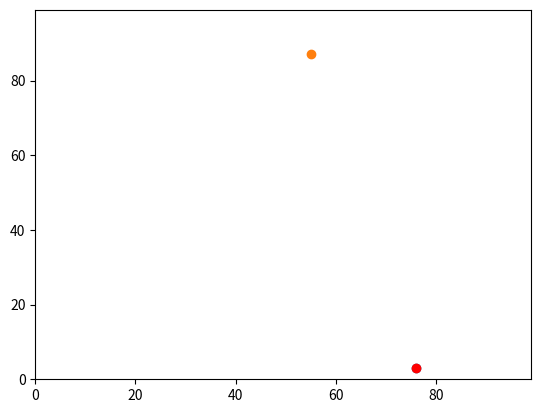

Python code for this plot:
# Import modules
import random
import operator
import matplotlib.pyplot

# Create list named agents
agents = []

# Add x0, y0 to the list
agents.append([random.randint(0,99), random.randint(0,99)])

# Move x0 and y0 twice
if random.random() < 0.5:
    agents[0][0] += 1
else:
    agents[0][0] -= 1

if random.random() < 0.5:
    agents[0][1] += 1
else:
    agents[0][1] -= 1
    
if random.random() < 0.5:
    agents[0][0] += 1
else:
    agents[0][0] -= 1

if random.random() < 0.5:
    agents[0][1] += 1
else:
    agents[0][1] -= 1

# Add x1, y1 to the list
agents.append([random.randint(0,99), random.randint(0,99)])

# Move x1 and y1 twice
if random.random() < 0.5:
    agents[1][0] += 1
else:
    agents[1][0] -= 1

if random.random() < 0.5:
    agents[1][1] += 1
else:
    agents[1][1] -= 1
    
if random.random() < 0.5:
    agents[1][0] += 1
else:
    agents[1][0] -= 1

if random.random() < 0.5:
    agents[1][1] += 1
else:
    agents[1][1] -= 1

# Print final position of the points
print(agents)

# Use Pythagores theorem to calculate the distance
answer = ( (agents[0][1]-agents[1][1])**2 + (agents[0][0]-agents[1][0])**2 ) ** 0.5

print(answer)

# Get maximum point based on x
print(max(agents, key=operator.itemgetter(1)))

# Plot the points to analyze them
matplotlib.pyplot.ylim(0, 99)
matplotlib.pyplot.xlim(0, 99)
matplotlib.pyplot.scatter(agents[0][1],agents[0][0])
matplotlib.pyplot.scatter(agents[1][1],agents[1][0])
m = max(agents, key=operator.itemgetter(1))
matplotlib.pyplot.scatter(m[1], m[0], color='red')
matplotlib.pyplot.show()